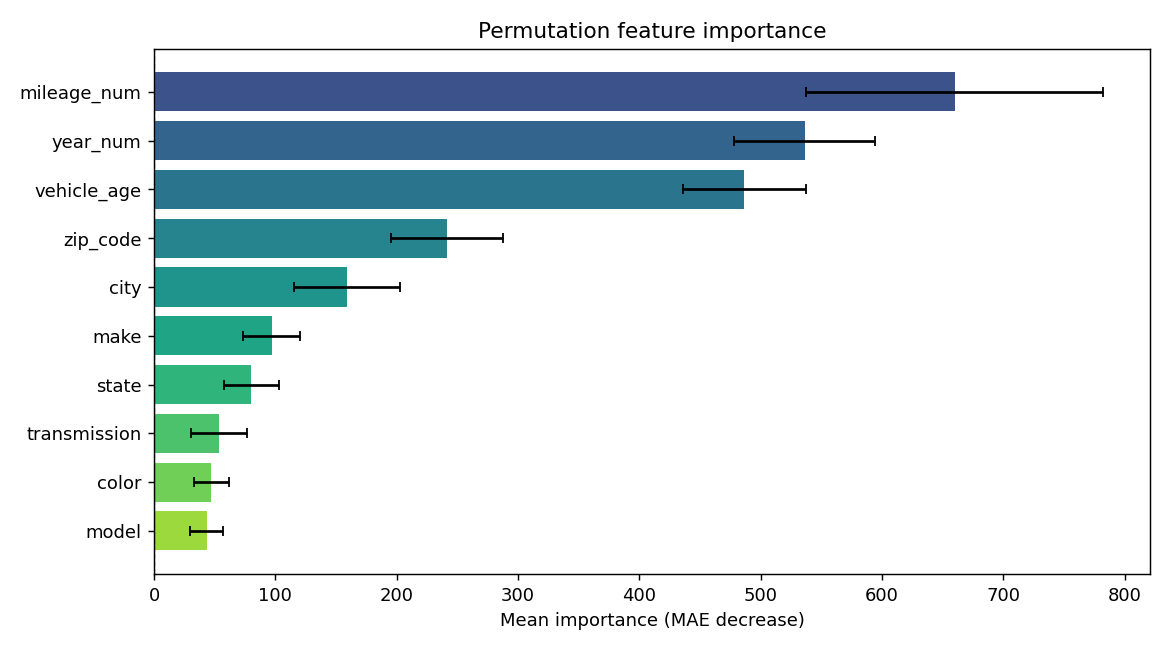

The data file committed next to this chart (first rows):
feature, importance, std
mileage_num, 660, 122.3
year_num, 536.4, 58.16
vehicle_age, 486.7, 50.65
zip_code, 241.7, 46.02
city, 159.4, 43.68
make, 96.88, 23.6
state, 79.95, 22.67
transmission, 53.39, 22.89
color, 47.36, 14.52
model, 43.37, 13.71
